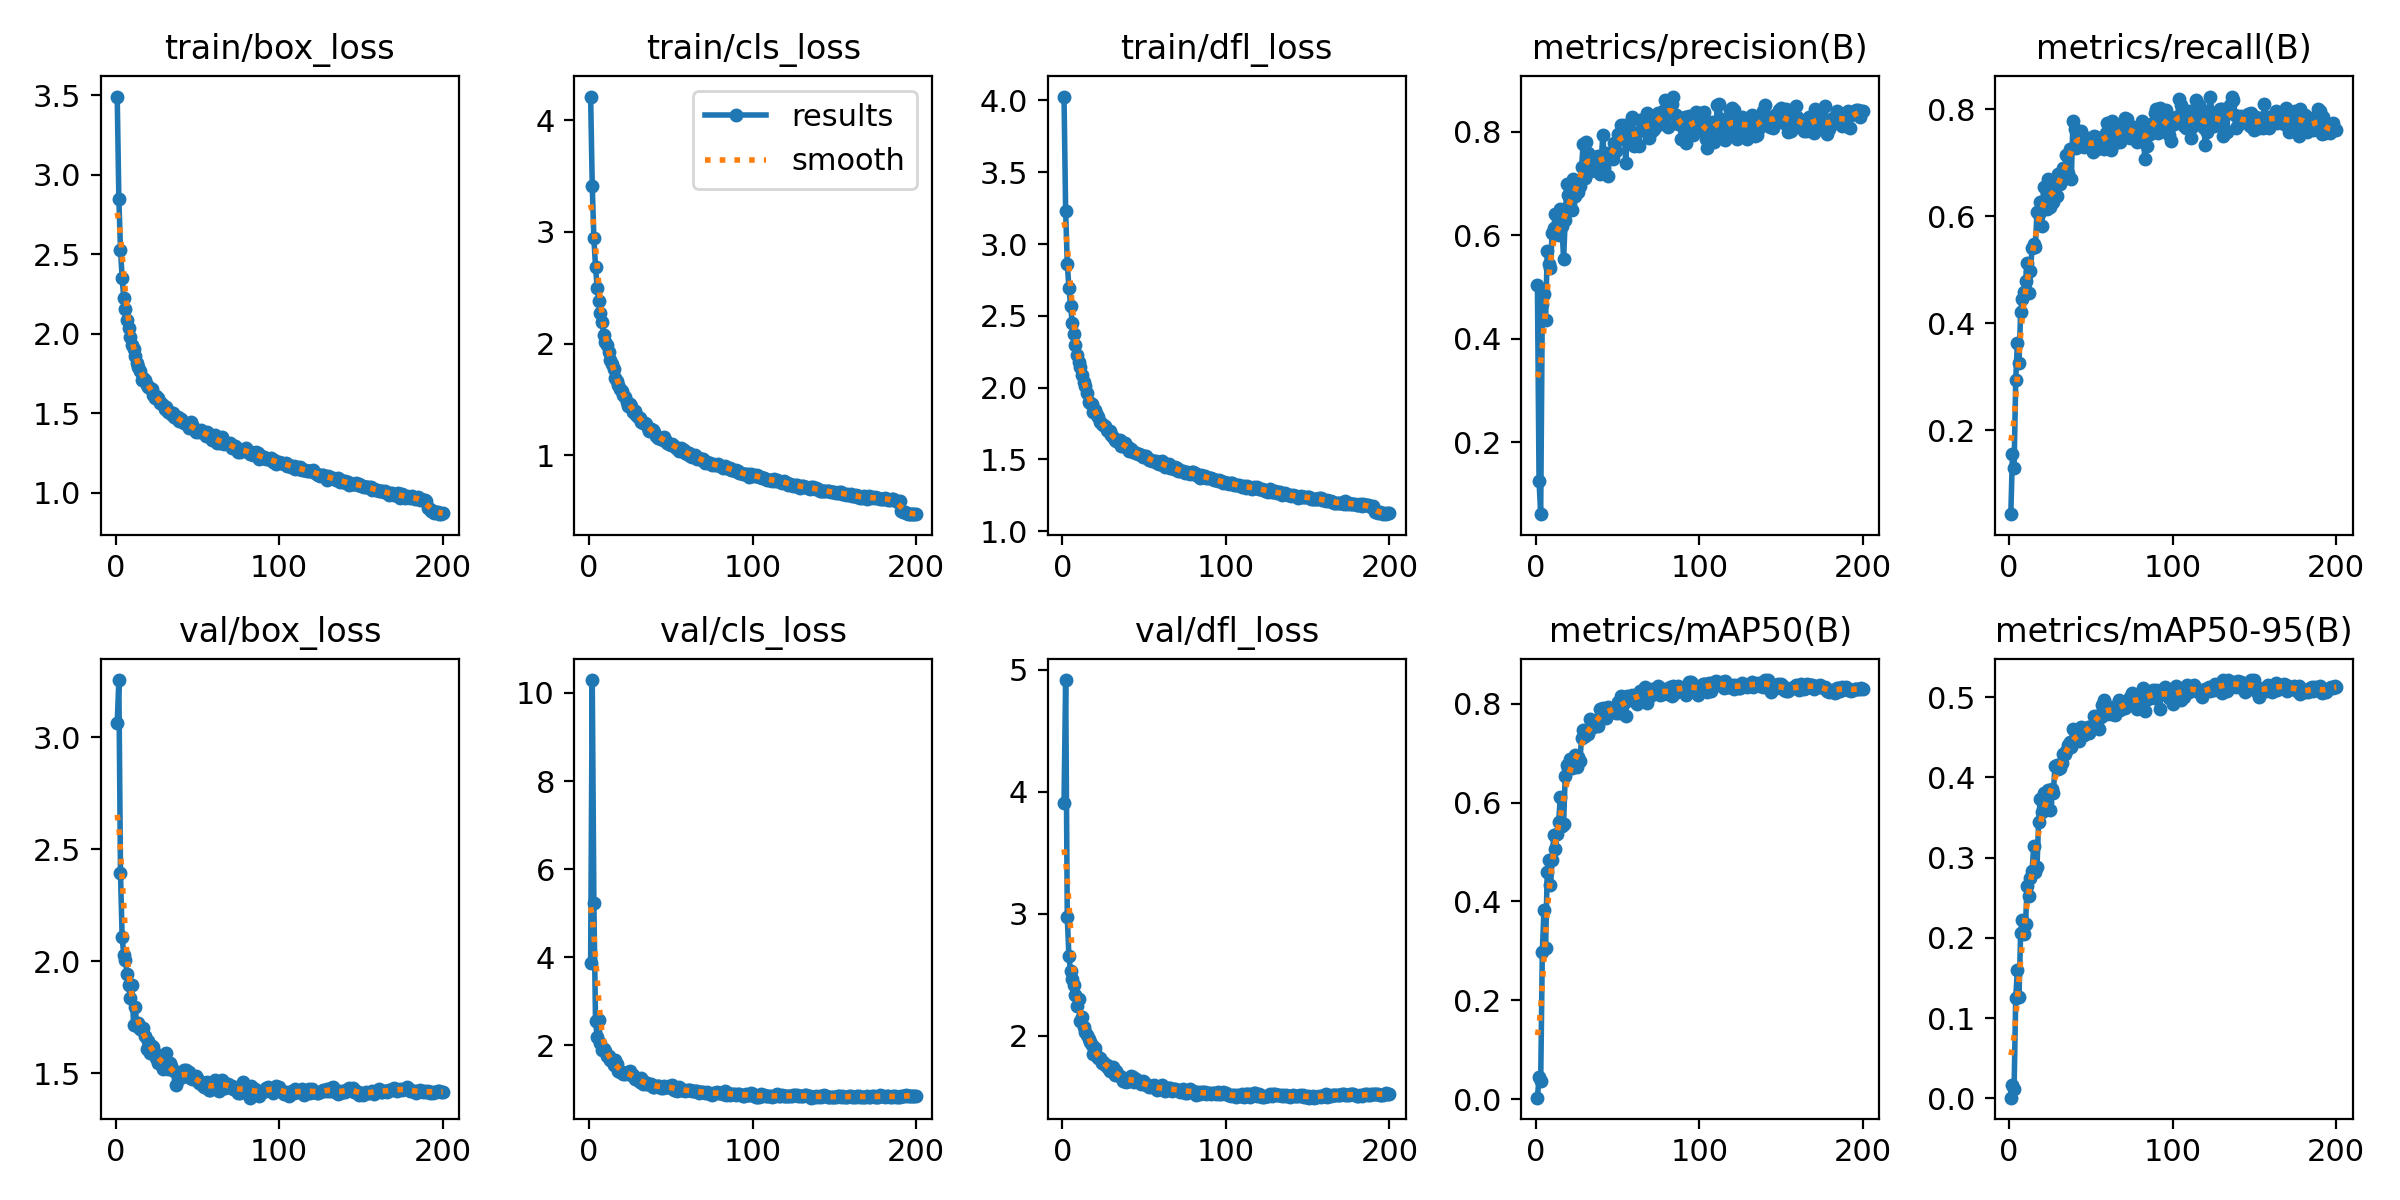

Data behind this chart, as committed beside it:
epoch, time, train/box_loss, train/cls_loss, train/dfl_loss, metrics/precision(B), metrics/recall(B), metrics/mAP50(B), metrics/mAP50-95(B), val/box_loss, val/cls_loss, val/dfl_loss, lr/pg0, lr/pg1, lr/pg2
1, 26.6, 3.493, 4.211, 4.027, 0.5034, 0.04293, 0.00272, 0.00073, 3.062, 3.867, 3.906, 0.0005511, 0.0005511, 0.0005511
2, 43.68, 2.851, 3.412, 3.227, 0.1246, 0.1553, 0.0443, 0.01666, 3.255, 10.29, 4.917, 0.001101, 0.001101, 0.001101
3, 60.27, 2.53, 2.943, 2.862, 0.06067, 0.1295, 0.03587, 0.01207, 2.395, 5.23, 2.97, 0.001646, 0.001646, 0.001646
4, 75.81, 2.353, 2.689, 2.696, 0.4664, 0.2939, 0.297, 0.125, 2.11, 2.546, 2.652, 0.001642, 0.001642, 0.001642
5, 91.13, 2.226, 2.498, 2.57, 0.4857, 0.3623, 0.3821, 0.1593, 2.027, 2.194, 2.528, 0.001634, 0.001634, 0.001634
6, 106.1, 2.159, 2.385, 2.45, 0.4365, 0.3254, 0.306, 0.1263, 2.007, 2.585, 2.469, 0.001626, 0.001626, 0.001626
7, 120.9, 2.09, 2.27, 2.376, 0.5692, 0.4215, 0.4601, 0.2054, 1.942, 2.044, 2.413, 0.001617, 0.001617, 0.001617
8, 135.9, 2.036, 2.195, 2.295, 0.5445, 0.4461, 0.4846, 0.2226, 1.894, 1.904, 2.334, 0.001609, 0.001609, 0.001609
9, 151.3, 1.978, 2.08, 2.225, 0.5358, 0.4589, 0.4328, 0.2046, 1.836, 1.926, 2.245, 0.001601, 0.001601, 0.001601
10, 166.5, 1.932, 2.013, 2.179, 0.605, 0.4795, 0.4834, 0.2173, 1.893, 1.874, 2.298, 0.001593, 0.001593, 0.001593
11, 181.7, 1.903, 1.986, 2.142, 0.6143, 0.5125, 0.5349, 0.2646, 1.718, 1.752, 2.12, 0.001584, 0.001584, 0.001584
12, 197.3, 1.858, 1.928, 2.085, 0.6419, 0.4572, 0.5066, 0.2521, 1.796, 1.759, 2.149, 0.001576, 0.001576, 0.001576
13, 213, 1.814, 1.849, 2.039, 0.6023, 0.4974, 0.5362, 0.2751, 1.71, 1.666, 2.071, 0.001568, 0.001568, 0.001568
14, 228.6, 1.793, 1.816, 2.01, 0.6015, 0.5403, 0.5609, 0.2829, 1.727, 1.639, 2.033, 0.00156, 0.00156, 0.00156
15, 243.8, 1.767, 1.768, 1.966, 0.6518, 0.549, 0.6108, 0.3143, 1.696, 1.554, 2.008, 0.001551, 0.001551, 0.001551
16, 259, 1.71, 1.69, 1.902, 0.6181, 0.543, 0.5522, 0.2825, 1.694, 1.662, 1.972, 0.001543, 0.001543, 0.001543
17, 274.1, 1.719, 1.663, 1.891, 0.5536, 0.6082, 0.5576, 0.2876, 1.701, 1.579, 1.952, 0.001535, 0.001535, 0.001535
18, 289.7, 1.712, 1.626, 1.884, 0.6297, 0.6045, 0.6539, 0.3444, 1.666, 1.415, 1.92, 0.001527, 0.001527, 0.001527
19, 305, 1.678, 1.597, 1.83, 0.6995, 0.6267, 0.6756, 0.3735, 1.61, 1.398, 1.853, 0.001518, 0.001518, 0.001518
20, 320, 1.665, 1.577, 1.842, 0.6785, 0.5829, 0.6692, 0.3563, 1.645, 1.402, 1.895, 0.00151, 0.00151, 0.00151
21, 336.2, 1.661, 1.536, 1.811, 0.6616, 0.6552, 0.6882, 0.381, 1.59, 1.347, 1.833, 0.001502, 0.001502, 0.001502
22, 352.9, 1.65, 1.518, 1.796, 0.6499, 0.6543, 0.6696, 0.3616, 1.62, 1.358, 1.82, 0.001494, 0.001494, 0.001494
23, 368.1, 1.617, 1.479, 1.763, 0.7098, 0.6133, 0.691, 0.3694, 1.62, 1.366, 1.817, 0.001485, 0.001485, 0.001485
24, 383.3, 1.599, 1.439, 1.744, 0.6768, 0.6702, 0.6969, 0.3847, 1.592, 1.402, 1.777, 0.001477, 0.001477, 0.001477
25, 398.7, 1.605, 1.457, 1.737, 0.6845, 0.6174, 0.6718, 0.3596, 1.568, 1.412, 1.786, 0.001469, 0.001469, 0.001469
26, 413.6, 1.597, 1.438, 1.731, 0.6843, 0.6562, 0.6933, 0.3848, 1.546, 1.335, 1.763, 0.001461, 0.001461, 0.001461
27, 428.9, 1.564, 1.389, 1.707, 0.6945, 0.6266, 0.6841, 0.3805, 1.571, 1.32, 1.757, 0.001452, 0.001452, 0.001452
28, 443.8, 1.562, 1.398, 1.696, 0.7325, 0.6418, 0.7318, 0.414, 1.551, 1.247, 1.731, 0.001444, 0.001444, 0.001444
29, 458.8, 1.552, 1.358, 1.696, 0.7773, 0.6373, 0.7464, 0.4153, 1.52, 1.258, 1.71, 0.001436, 0.001436, 0.001436
30, 474, 1.527, 1.345, 1.669, 0.7117, 0.6786, 0.7342, 0.4105, 1.53, 1.205, 1.721, 0.001428, 0.001428, 0.001428
31, 488.8, 1.539, 1.33, 1.658, 0.7803, 0.6609, 0.7417, 0.4112, 1.59, 1.167, 1.741, 0.001419, 0.001419, 0.001419
32, 503.9, 1.51, 1.301, 1.635, 0.7592, 0.6673, 0.7387, 0.4182, 1.521, 1.262, 1.675, 0.001411, 0.001411, 0.001411
33, 519.6, 1.509, 1.29, 1.632, 0.7468, 0.6898, 0.7684, 0.4284, 1.544, 1.131, 1.712, 0.001403, 0.001403, 0.001403
34, 535.1, 1.498, 1.285, 1.629, 0.7237, 0.6878, 0.7519, 0.4291, 1.532, 1.161, 1.681, 0.001395, 0.001395, 0.001395
35, 551.3, 1.5, 1.282, 1.637, 0.7273, 0.7157, 0.7522, 0.4323, 1.514, 1.126, 1.668, 0.001386, 0.001386, 0.001386
36, 566.8, 1.479, 1.24, 1.595, 0.7522, 0.6817, 0.7628, 0.4406, 1.509, 1.129, 1.664, 0.001378, 0.001378, 0.001378
37, 581.9, 1.471, 1.219, 1.596, 0.7413, 0.7265, 0.765, 0.4434, 1.45, 1.124, 1.629, 0.00137, 0.00137, 0.00137
38, 597.4, 1.475, 1.239, 1.617, 0.7534, 0.6703, 0.7542, 0.4371, 1.481, 1.133, 1.639, 0.001362, 0.001362, 0.001362
39, 612.6, 1.449, 1.226, 1.587, 0.7182, 0.7792, 0.789, 0.4602, 1.476, 1.064, 1.623, 0.001353, 0.001353, 0.001353
40, 628, 1.463, 1.213, 1.586, 0.7436, 0.7642, 0.7778, 0.4477, 1.486, 1.064, 1.626, 0.001345, 0.001345, 0.001345
41, 643, 1.445, 1.171, 1.558, 0.794, 0.7273, 0.7912, 0.4501, 1.502, 1.078, 1.629, 0.001337, 0.001337, 0.001337
42, 658.2, 1.437, 1.156, 1.572, 0.731, 0.756, 0.7871, 0.4552, 1.516, 1.077, 1.666, 0.001329, 0.001329, 0.001329
43, 673.4, 1.43, 1.157, 1.552, 0.7596, 0.7471, 0.7709, 0.4457, 1.513, 1.083, 1.659, 0.00132, 0.00132, 0.00132
44, 688.8, 1.43, 1.148, 1.554, 0.7147, 0.7593, 0.7926, 0.4626, 1.482, 1.043, 1.617, 0.001312, 0.001312, 0.001312
45, 704.3, 1.408, 1.136, 1.542, 0.7543, 0.7332, 0.7811, 0.4527, 1.508, 1.044, 1.641, 0.001304, 0.001304, 0.001304
46, 720, 1.443, 1.162, 1.541, 0.754, 0.7307, 0.7885, 0.4526, 1.487, 1.078, 1.626, 0.001296, 0.001296, 0.001296
47, 735.4, 1.425, 1.127, 1.535, 0.7468, 0.7433, 0.7868, 0.4582, 1.476, 1.054, 1.617, 0.001287, 0.001287, 0.001287
48, 750.4, 1.408, 1.107, 1.532, 0.7777, 0.7475, 0.7916, 0.4622, 1.473, 1.052, 1.6, 0.001279, 0.001279, 0.001279
49, 765.6, 1.379, 1.102, 1.519, 0.764, 0.729, 0.7808, 0.4551, 1.487, 1.083, 1.627, 0.001271, 0.001271, 0.001271
50, 780.3, 1.39, 1.089, 1.525, 0.7964, 0.7293, 0.8036, 0.4633, 1.479, 1.039, 1.617, 0.001263, 0.001263, 0.001263
51, 795.3, 1.383, 1.104, 1.521, 0.7882, 0.7213, 0.7814, 0.4646, 1.459, 1.097, 1.598, 0.001254, 0.001254, 0.001254
52, 810.3, 1.396, 1.084, 1.514, 0.8139, 0.7506, 0.815, 0.4765, 1.463, 0.9973, 1.597, 0.001246, 0.001246, 0.001246
53, 825.7, 1.385, 1.069, 1.495, 0.7855, 0.7487, 0.8045, 0.4749, 1.447, 1.001, 1.579, 0.001238, 0.001238, 0.001238
54, 841.3, 1.381, 1.068, 1.498, 0.8136, 0.7262, 0.8012, 0.4762, 1.441, 0.9763, 1.585, 0.00123, 0.00123, 0.00123
55, 856.1, 1.356, 1.038, 1.49, 0.7399, 0.7407, 0.7754, 0.4604, 1.458, 1.047, 1.58, 0.001221, 0.001221, 0.001221
56, 873, 1.379, 1.063, 1.49, 0.7938, 0.7433, 0.8167, 0.4757, 1.462, 0.9841, 1.592, 0.001213, 0.001213, 0.001213
57, 890.5, 1.366, 1.054, 1.489, 0.8071, 0.7426, 0.812, 0.4904, 1.425, 0.9798, 1.577, 0.001205, 0.001205, 0.001205
58, 908.1, 1.356, 1.048, 1.477, 0.7956, 0.7264, 0.8141, 0.4959, 1.427, 0.9805, 1.552, 0.001197, 0.001197, 0.001197
59, 925.4, 1.331, 1.021, 1.468, 0.8281, 0.7568, 0.8182, 0.4861, 1.435, 0.9554, 1.563, 0.001188, 0.001188, 0.001188
60, 942.3, 1.343, 1.01, 1.471, 0.7733, 0.7744, 0.8057, 0.4784, 1.449, 0.9959, 1.575, 0.00118, 0.00118, 0.00118
... 140 more rows
